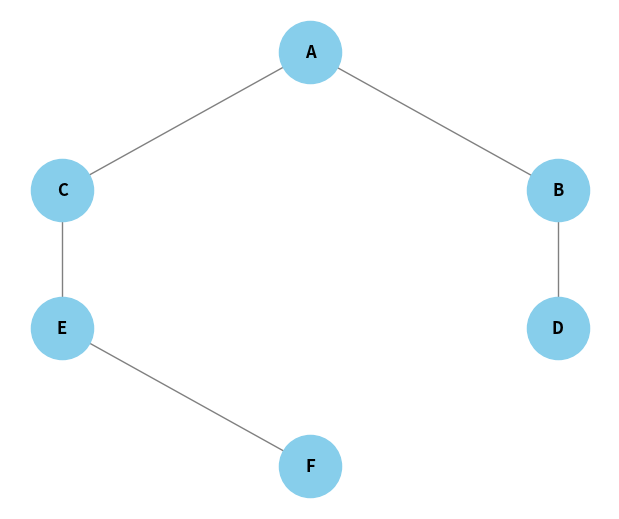

Here is the Python script that generated this plot:
import matplotlib.pyplot as plt
import networkx as nx

arbol = {
    'A': ['B', 'C'],
    'B': ['A', 'D'], 
    'C': ['A', 'E'],
    'D': ['B'],
    'E': ['C', 'F'],  
    'F': ['E']
}

def caminos(nodo, camino_actual):
    camino = camino_actual + [nodo]
    hijos_no_visitados = [h for h in arbol[nodo] if h not in camino]
    
    if not hijos_no_visitados:
        print(" ---> ".join(camino))
        return

    for hijo in hijos_no_visitados:
        caminos(hijo, camino)

caminos('A', [])

G = nx.Graph(arbol)

niveles = nx.single_source_shortest_path_length(G, 'A')
nx.set_node_attributes(G, niveles, 'nivel')

pos_horizontal = nx.multipartite_layout(G, subset_key='nivel')

pos_arbol = {nodo: (y, -x) for nodo, (x, y) in pos_horizontal.items()}

plt.figure("Árbol de Búsqueda", figsize=(6, 5))
nx.draw(G, pos=pos_arbol, with_labels=True, node_color='skyblue', node_size=2000, font_size=12, font_weight='bold', edge_color='gray')

plt.show()
